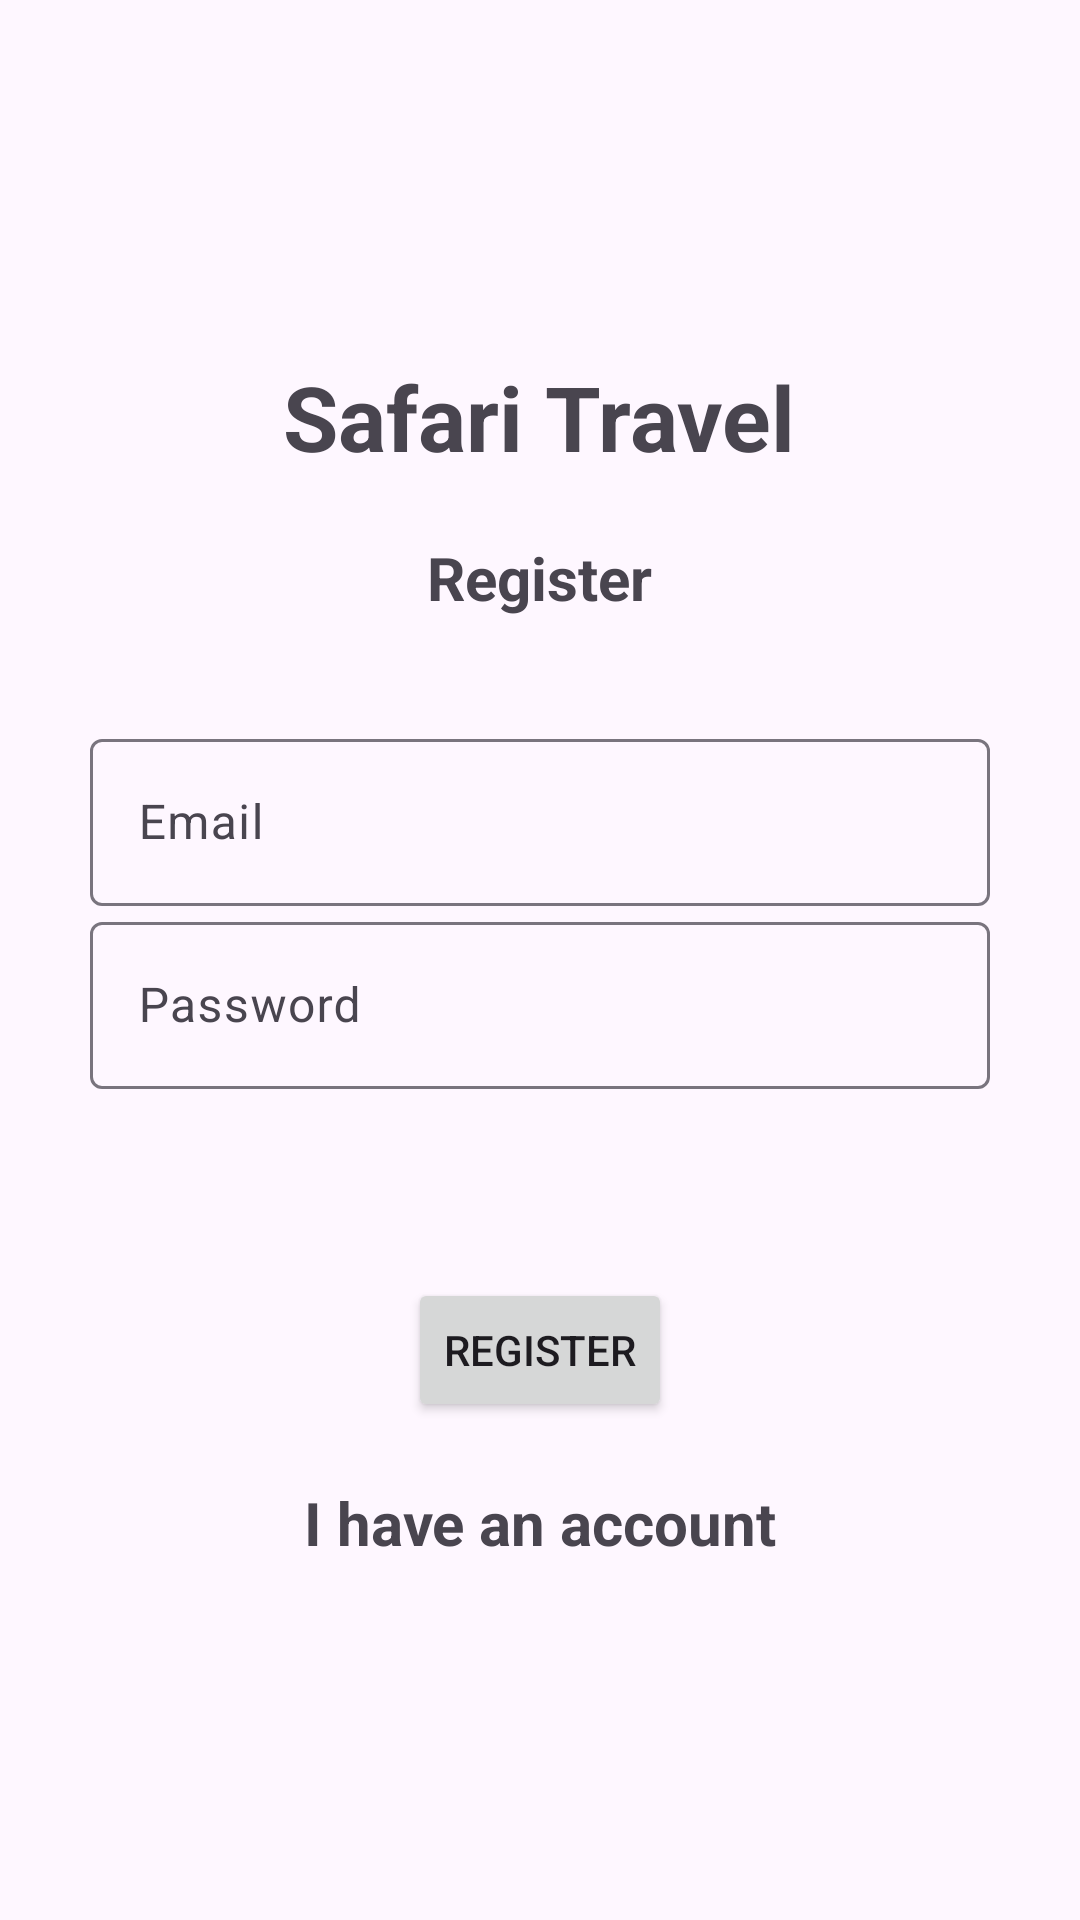

Android layout source for this screen:
<!-- AndroidManifest.xml: application theme Theme.Material3.Light -->
<!-- res/layout/activity_register.xml -->
<?xml version="1.0" encoding="utf-8"?>
<LinearLayout xmlns:android="http://schemas.android.com/apk/res/android"
    xmlns:app="http://schemas.android.com/apk/res-auto"
    xmlns:tools="http://schemas.android.com/tools"
    android:id="@+id/main"
    android:layout_width="match_parent"
    android:orientation="vertical"
    android:padding="15dp"
    android:gravity="center"
    android:layout_height="match_parent"
    tools:context=".Register">

    <TextView
        android:text="@string/app_name"
        android:textSize="30sp"
        android:layout_marginBottom="20dp"
        android:textStyle="bold"
        android:gravity="center"
        android:layout_width="wrap_content"
        android:layout_height="wrap_content" />

    <TextView
        android:text="@string/register"
        android:textSize="20sp"
        android:layout_marginBottom="20dp"
        android:textStyle="bold"
        android:gravity="center"
        android:layout_width="wrap_content"
        android:layout_height="wrap_content" />

    <LinearLayout
        android:layout_width="match_parent"
        android:layout_height="wrap_content"
        android:padding="15dp"
        android:orientation="vertical">

        <com.google.android.material.textfield.TextInputLayout
        android:layout_width="match_parent"
        android:layout_height="wrap_content">

        <com.google.android.material.textfield.TextInputEditText
            android:id="@+id/email"
            android:hint="@string/email"
            android:layout_width="match_parent"
            android:layout_height="wrap_content" />
    </com.google.android.material.textfield.TextInputLayout>

    <com.google.android.material.textfield.TextInputLayout
        android:layout_width="match_parent"
        android:layout_height="wrap_content">

        <com.google.android.material.textfield.TextInputEditText
            android:id="@+id/password"
            android:hint="@string/password"
            android:inputType="textPassword"
            android:layout_width="match_parent"
            android:layout_height="wrap_content" />
    </com.google.android.material.textfield.TextInputLayout>



    </LinearLayout>

    <ProgressBar
        android:id="@+id/progressBar"
        android:layout_width="wrap_content"
        android:layout_height="wrap_content" />

    <Button
        android:id="@+id/btn_register"
        android:text="@string/register"
        android:layout_width="wrap_content"
        android:layout_height="wrap_content" />

    <TextView
        android:id="@+id/loginNow"
        android:textSize="20sp"
        android:textStyle="bold"
        android:gravity="center"
        android:layout_marginTop="20dp"
        android:text="@string/clic_to_login"
        android:layout_width="match_parent"
        android:layout_height="wrap_content" />

</LinearLayout>
<!-- resources referenced by this layout -->
<resources>
  <string name="app_name">Safari Travel</string>
  <string name="clic_to_login">I have an account</string>
  <string name="email">Email</string>
  <string name="password">Password</string>
  <string name="register">Register</string>
</resources>
